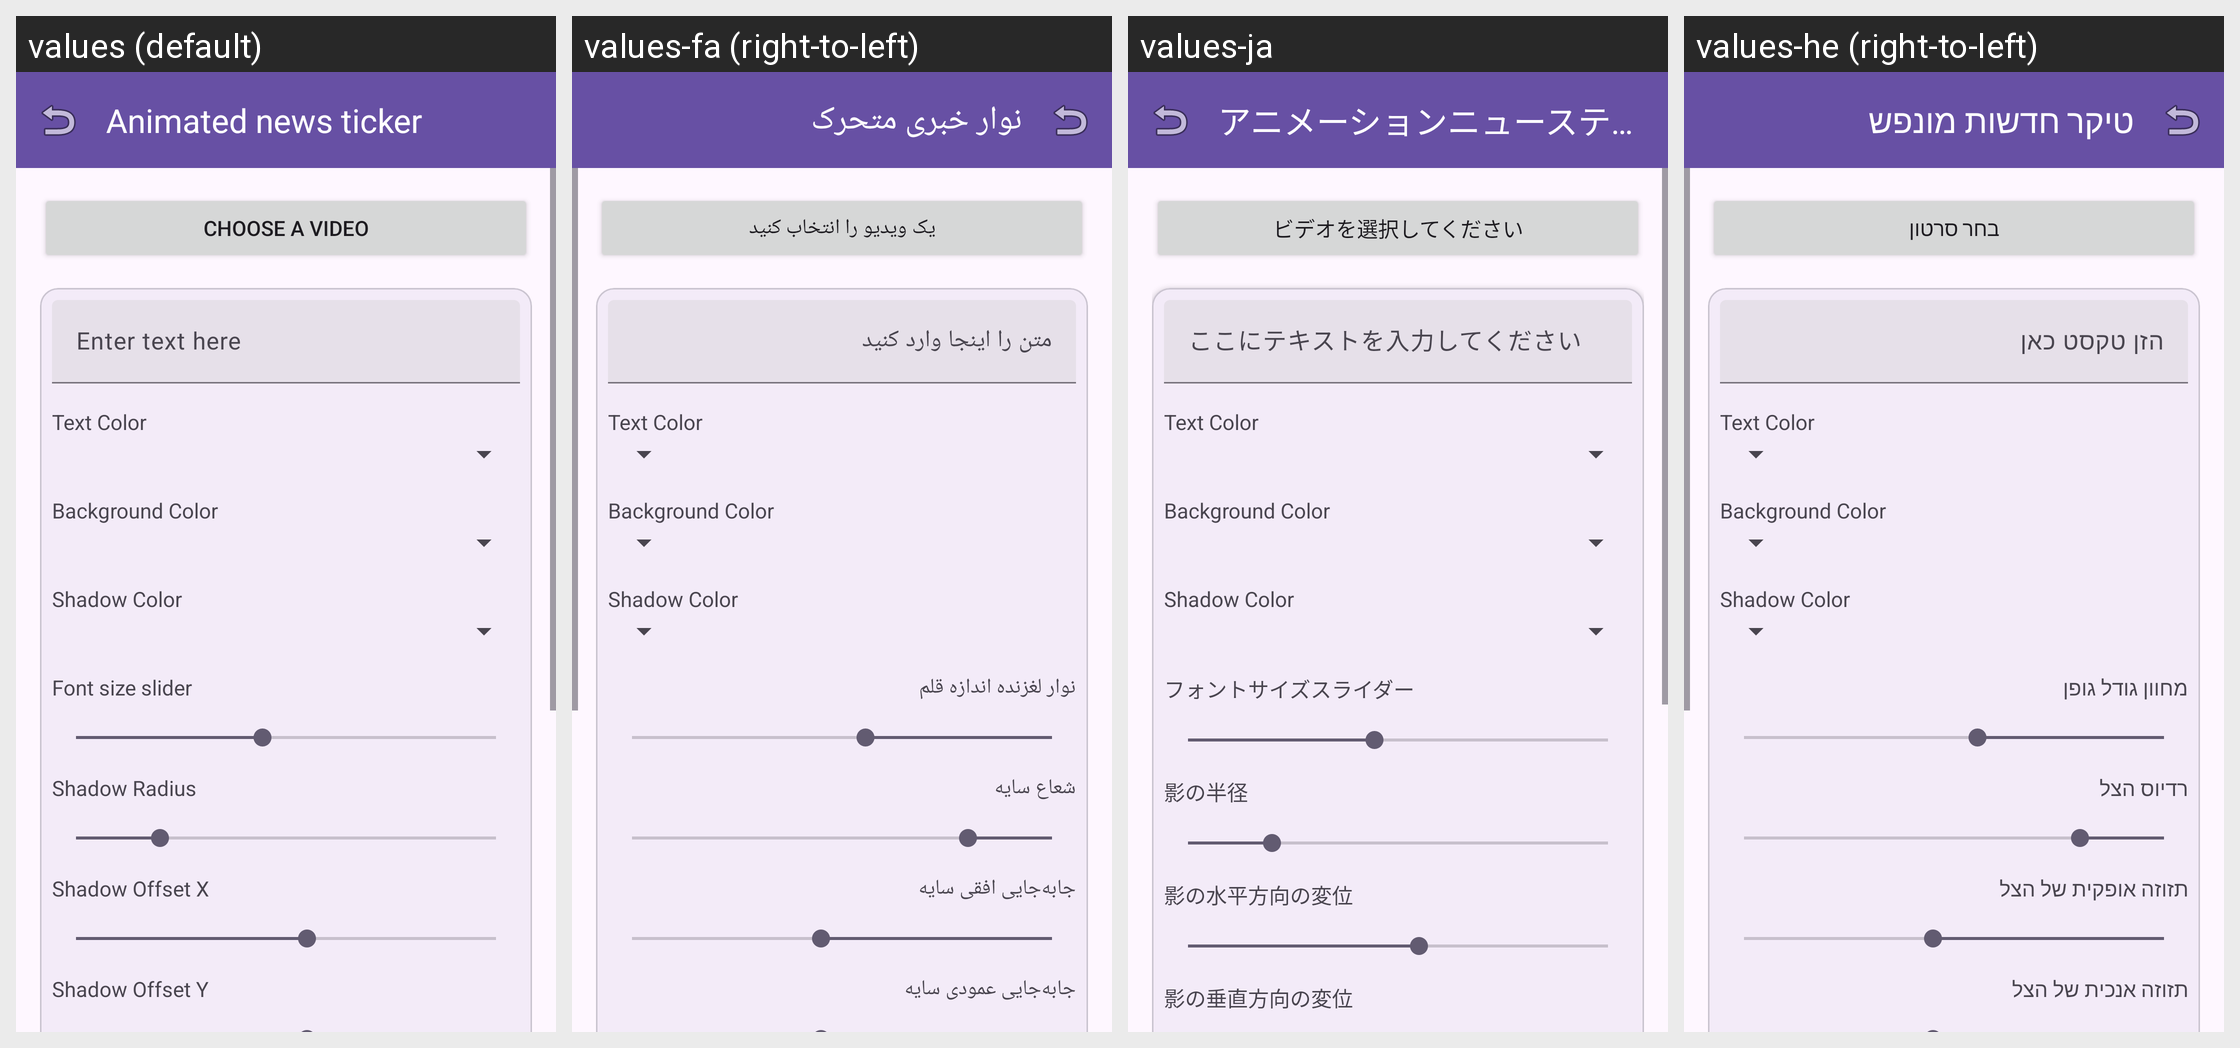

Strings drawn on this Android screen and how each of the app's shown locales translates them:
Android screen res/layout/fragment_ticker_text.xml rendered under 4 locales, left to right: values (default), values-fa (right-to-left), values-ja, values-he (right-to-left). Device: Nexus 5 (rendered at 1080×1920; each locale shown at half size, 540×960, under a caption strip naming it); theme Theme.AccessibleVideoEditor.
Other locales in the repository, not shown: values-ar, values-es, values-fr, values-iw, values-ru, values-tr, values-ur, values-zh, values-zh-rCN.
Strings drawn on this screen, with the default value and each locale's value (text and hints the layout hard-codes, and strings that could not be matched under every locale, appear in the picture but are not listed):

string_44
  values: Animated news ticker
  values-fa: نوار خبری متحرک
  values-ja: アニメーションニュースティッカー
  values-he: טיקר חדשות מונפש

string_131
  values: Choose a video
  values-fa: یک ویدیو را انتخاب کنید
  values-ja: ビデオを選択してください
  values-he: בחר סרטון

string_104
  values: Enter text here
  values-fa: متن را اینجا وارد کنید
  values-ja: ここにテキストを入力してください
  values-he: הזן טקסט כאן

string_label_text_color
  values: Text Color
  values-fa: Text Color  [not translated; the default value is used]
  values-ja: Text Color  [not translated; the default value is used]
  values-he: Text Color  [not translated; the default value is used]

string_label_bg_color
  values: Background Color
  values-fa: Background Color  [not translated; the default value is used]
  values-ja: Background Color  [not translated; the default value is used]
  values-he: Background Color  [not translated; the default value is used]

string_label_shadow_color
  values: Shadow Color
  values-fa: Shadow Color  [not translated; the default value is used]
  values-ja: Shadow Color  [not translated; the default value is used]
  values-he: Shadow Color  [not translated; the default value is used]

string_64
  values: Font size slider
  values-fa: نوار لغزنده اندازه قلم
  values-ja: フォントサイズスライダー
  values-he: מחוון גודל גופן

string_185
  values: Shadow Radius
  values-fa: شعاع سایه
  values-ja: 影の半径
  values-he: רדיוס הצל

string_186
  values: Shadow Offset X
  values-fa: جابه‌جایی افقی سایه
  values-ja: 影の水平方向の変位
  values-he: תזוזה אופקית של הצל

string_187
  values: Shadow Offset Y
  values-fa: جابه‌جایی عمودی سایه
  values-ja: 影の垂直方向の変位
  values-he: תזוזה אנכית של הצל
